Photos from the image-classification dataset "dataset" in the GitHub repository mohamedalimuse32-spec/GRADUATION_PROJECT1. Its 4 classes are: glioma, meningioma, no tumor, pituitary tumor.

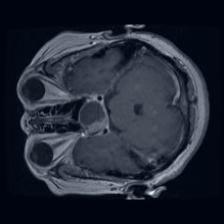
Label: pituitary tumor

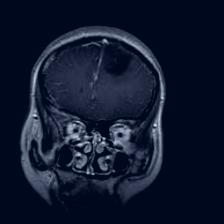
Label: glioma

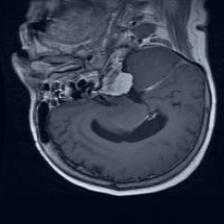
Label: meningioma

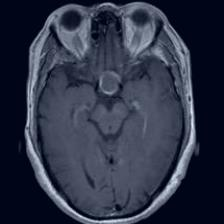
Label: pituitary tumor

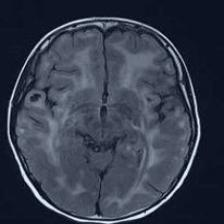
Label: no tumor

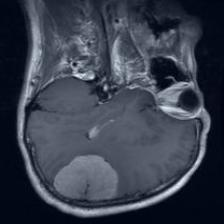
Label: meningioma
